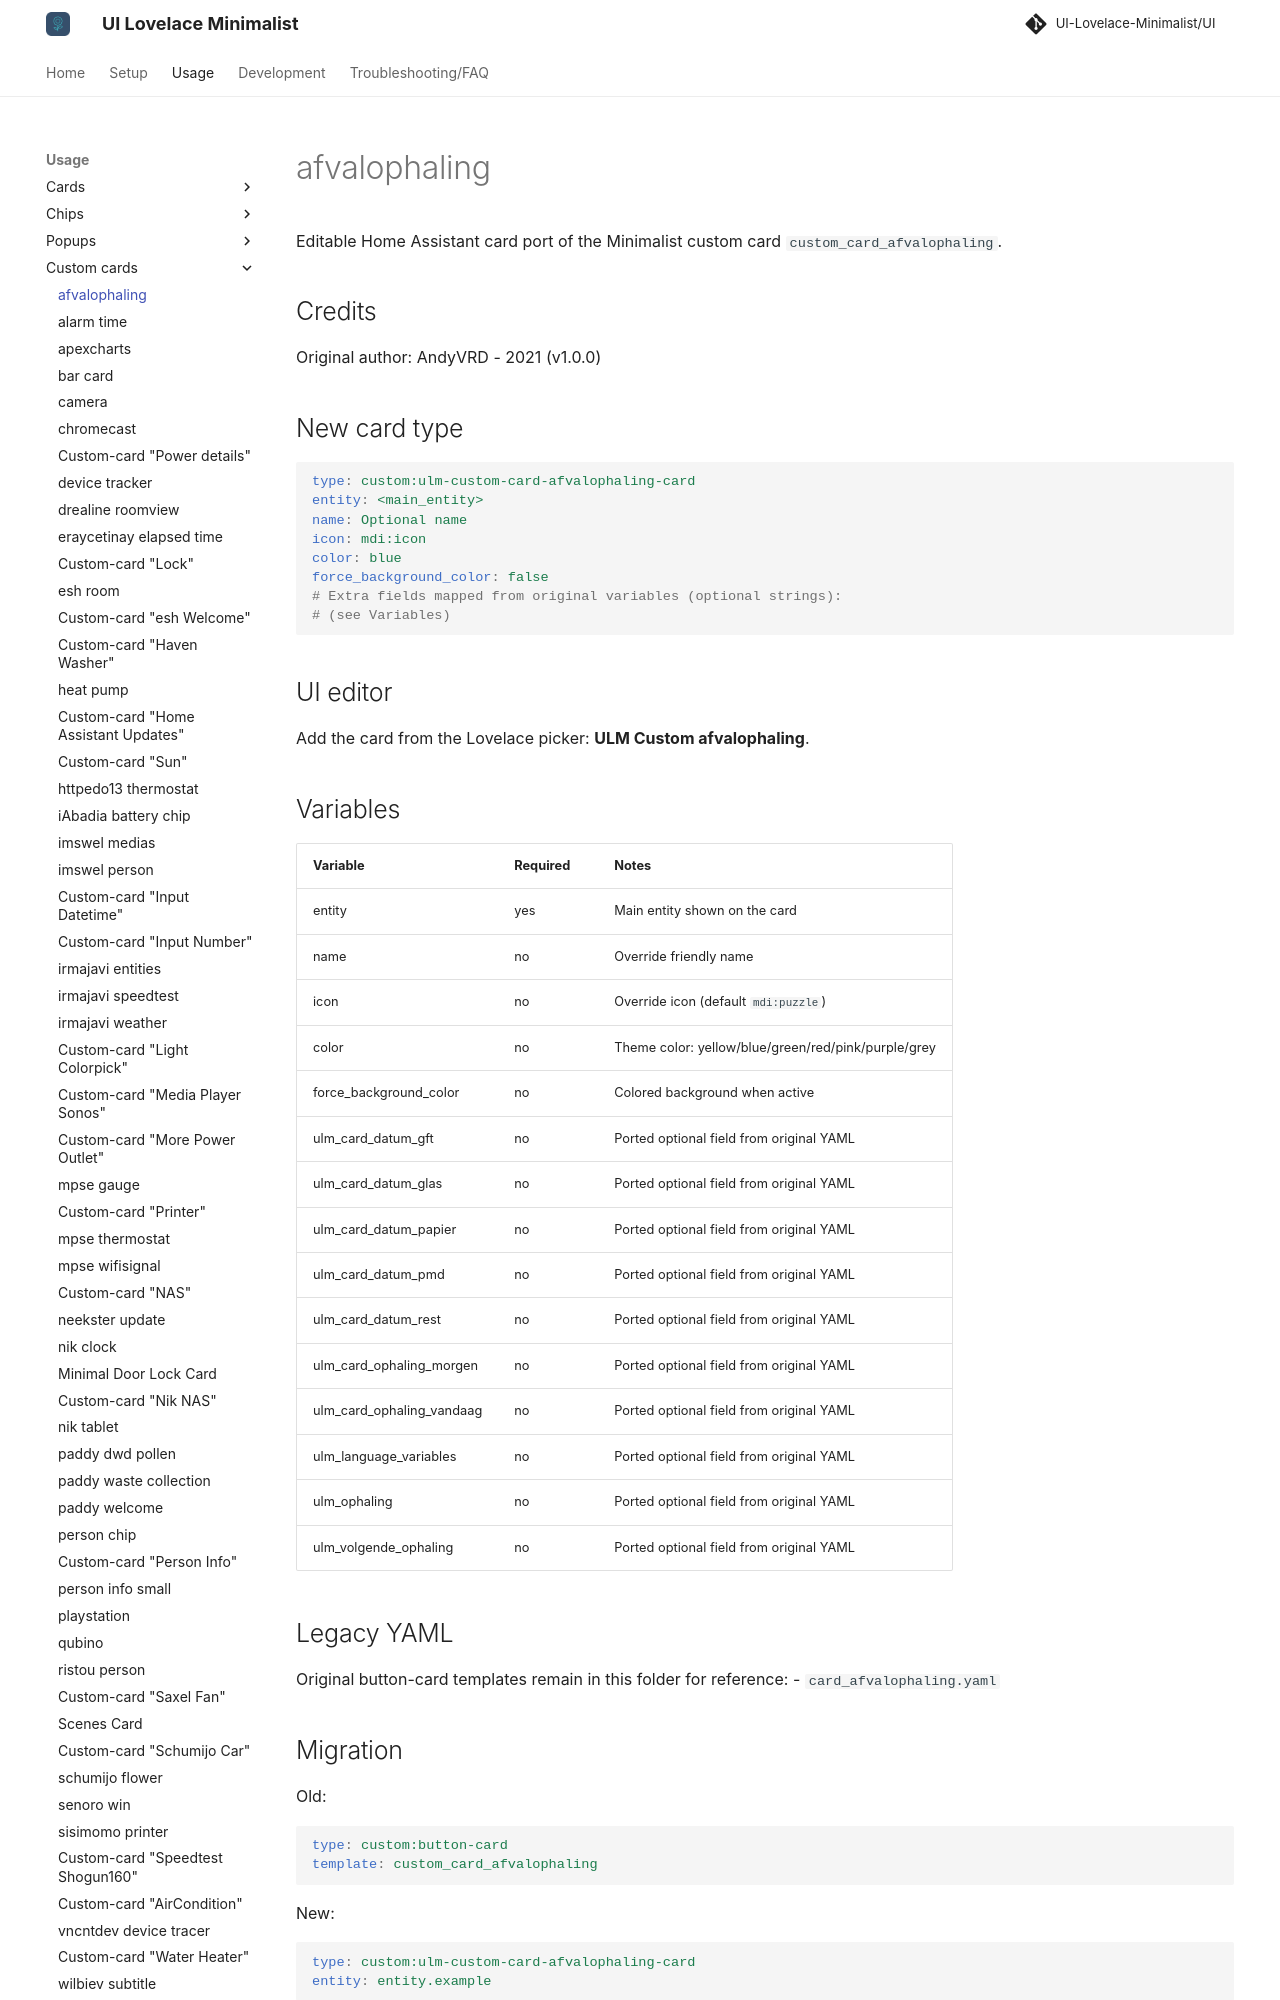

repository: alessandrosabbadini/UI-Lovelace-Minimalist-Cards · page: usage/custom_cards/custom_card_afvalophaling/index.html · generator: mkdocs

---
title: afvalophaling
hide:
  - toc
---

# afvalophaling

Editable Home Assistant card port of the Minimalist custom card `custom_card_afvalophaling`.

## Credits

Original author: AndyVRD - 2021 (v1.0.0)

## New card type

```yaml
type: custom:ulm-custom-card-afvalophaling-card
entity: <main_entity>
name: Optional name
icon: mdi:icon
color: blue
force_background_color: false
# Extra fields mapped from original variables (optional strings):
# (see Variables)
```

## UI editor

Add the card from the Lovelace picker: **ULM Custom afvalophaling**.
